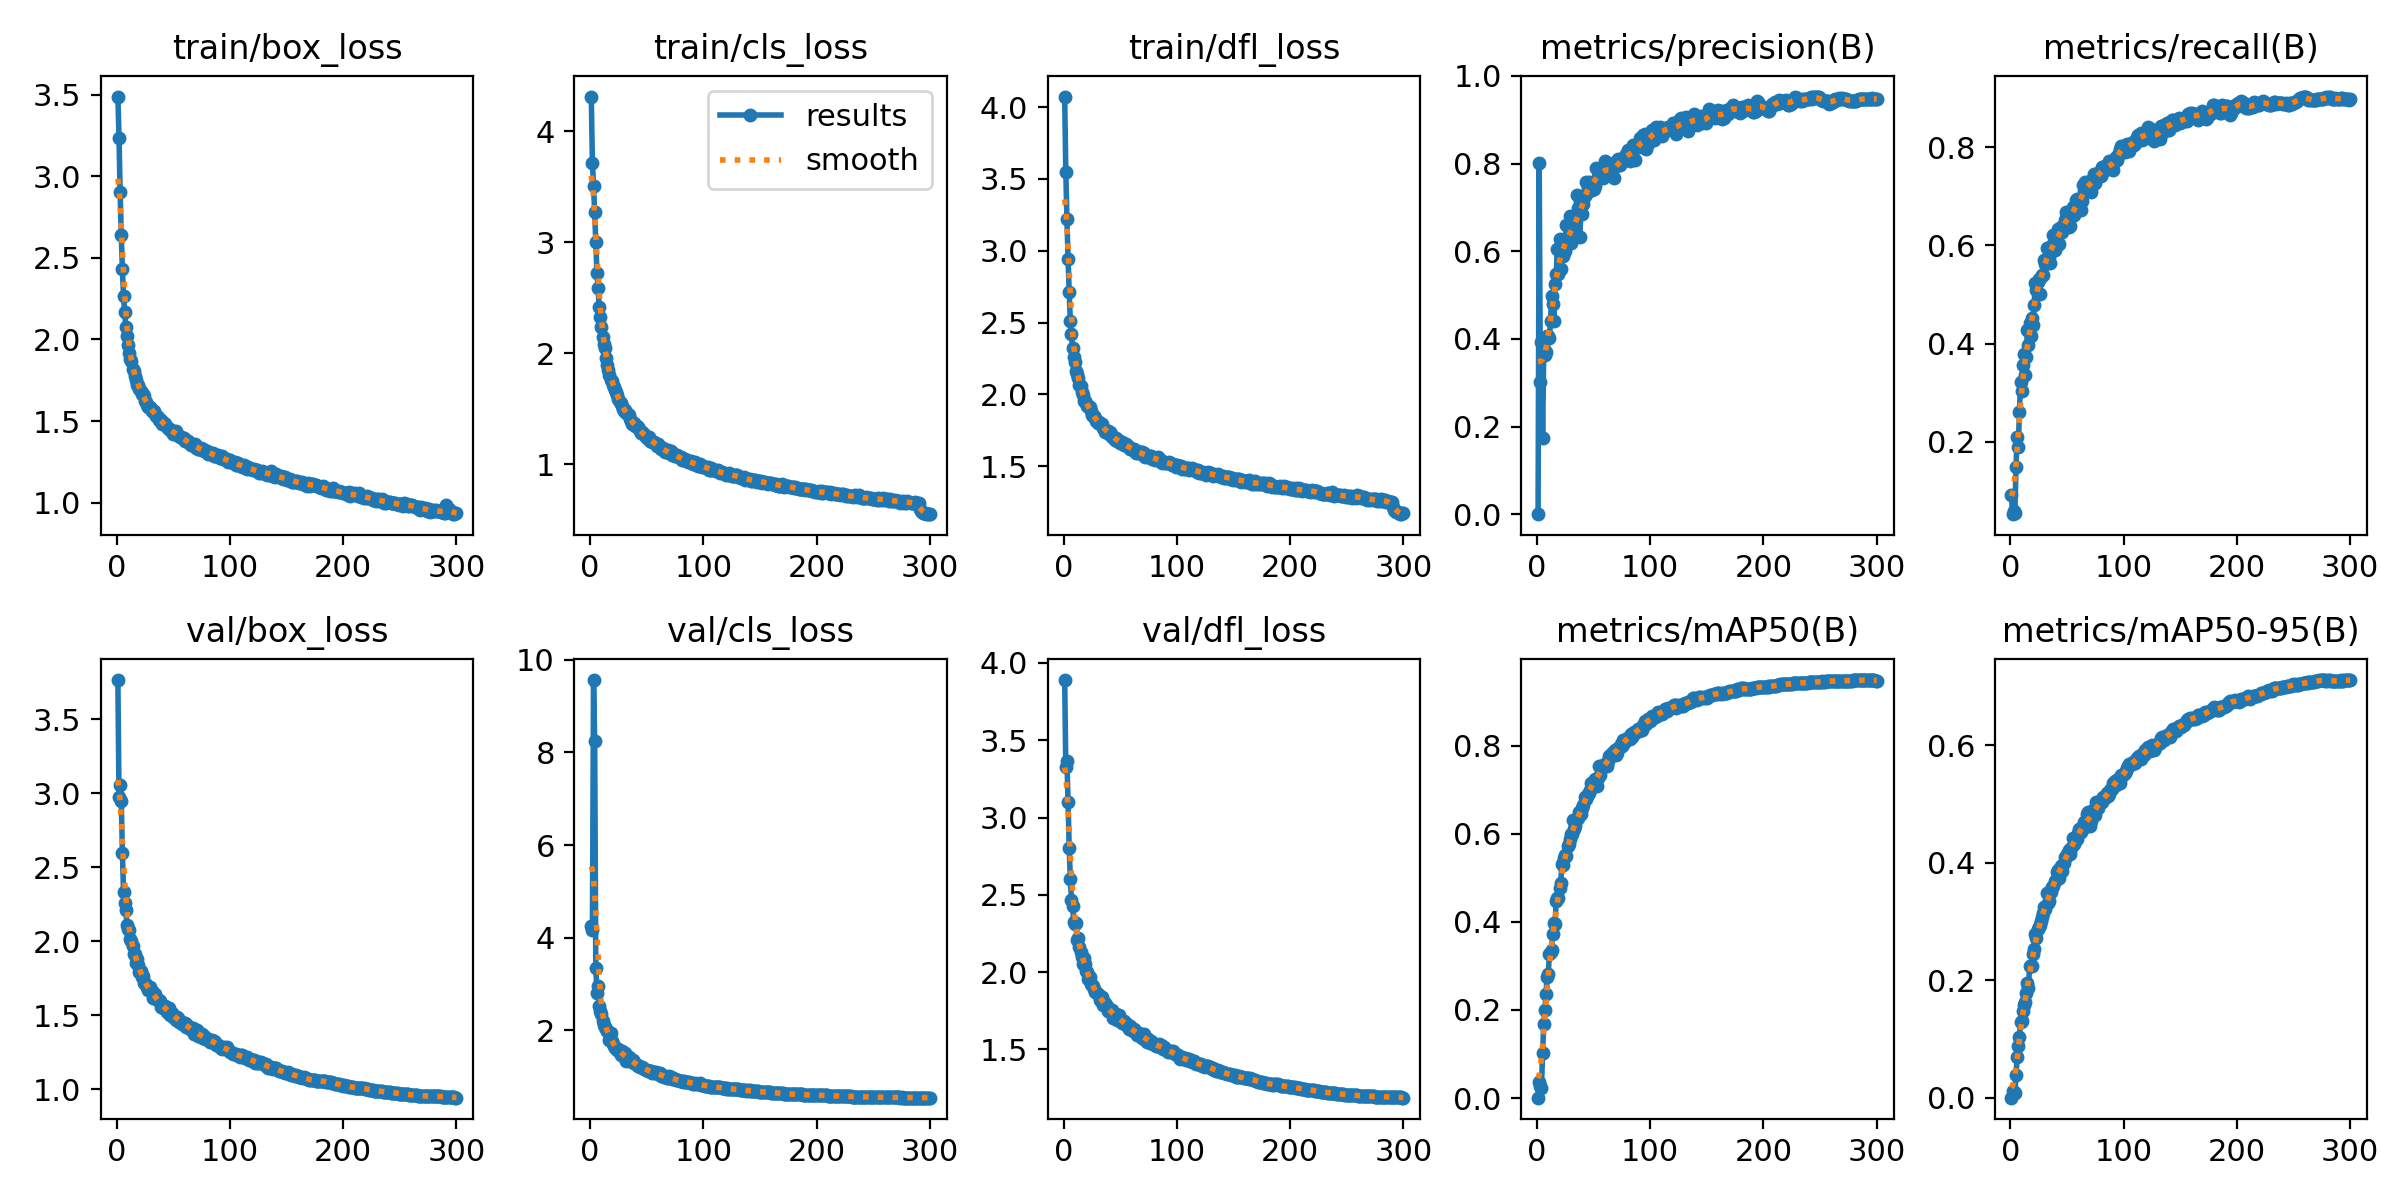

The data file committed next to this chart (first rows):
epoch, train/box_loss, train/cls_loss, train/dfl_loss, metrics/precision(B), metrics/recall(B), metrics/mAP50(B), metrics/mAP50-95(B), val/box_loss, val/cls_loss, val/dfl_loss, lr/pg0, lr/pg1, lr/pg2
1, 3.488, 4.311, 4.074, 0.00067, 0.09171, 0.00086, 0.00021, 3.766, 4.256, 3.889, 0.07029, 0.003301, 0.003301
2, 3.236, 3.715, 3.548, 0.8009, 0.05209, 0.03618, 0.01137, 2.978, 4.157, 3.326, 0.04027, 0.006612, 0.006612
3, 2.901, 3.506, 3.219, 0.3023, 0.05927, 0.02733, 0.00904, 3.058, 9.562, 3.364, 0.01022, 0.009902, 0.009902
4, 2.637, 3.269, 2.943, 0.3926, 0.05536, 0.02383, 0.00799, 2.946, 8.236, 3.101, 0.009901, 0.009901, 0.009901
5, 2.429, 3.001, 2.71, 0.174, 0.1484, 0.1032, 0.03861, 2.598, 3.342, 2.803, 0.009901, 0.009901, 0.009901
6, 2.263, 2.726, 2.509, 0.377, 0.2096, 0.1683, 0.06908, 2.334, 2.802, 2.604, 0.009868, 0.009868, 0.009868
7, 2.167, 2.584, 2.419, 0.3626, 0.1882, 0.2008, 0.08895, 2.255, 2.958, 2.467, 0.009835, 0.009835, 0.009835
8, 2.075, 2.42, 2.325, 0.3702, 0.2596, 0.2371, 0.1039, 2.214, 2.521, 2.429, 0.009802, 0.009802, 0.009802
9, 2.022, 2.331, 2.261, 0.4071, 0.321, 0.2755, 0.129, 2.113, 2.412, 2.326, 0.009769, 0.009769, 0.009769
10, 1.963, 2.238, 2.223, 0.4062, 0.3027, 0.2821, 0.1303, 2.086, 2.358, 2.309, 0.009736, 0.009736, 0.009736
11, 1.915, 2.147, 2.165, 0.4032, 0.3562, 0.3272, 0.1483, 2.074, 2.201, 2.319, 0.009703, 0.009703, 0.009703
12, 1.881, 2.086, 2.142, 0.4402, 0.3782, 0.3318, 0.1575, 2.013, 2.115, 2.21, 0.00967, 0.00967, 0.00967
13, 1.866, 2.047, 2.111, 0.497, 0.3368, 0.337, 0.1627, 1.999, 2.069, 2.222, 0.009637, 0.009637, 0.009637
14, 1.82, 1.959, 2.069, 0.4794, 0.3717, 0.3725, 0.1789, 1.965, 2.033, 2.163, 0.009604, 0.009604, 0.009604
15, 1.806, 1.895, 2.057, 0.4416, 0.4275, 0.3984, 0.1952, 1.915, 1.997, 2.133, 0.009571, 0.009571, 0.009571
16, 1.775, 1.853, 2.018, 0.5245, 0.3967, 0.3951, 0.1871, 1.911, 1.964, 2.098, 0.009538, 0.009538, 0.009538
17, 1.75, 1.803, 1.995, 0.5474, 0.4427, 0.4477, 0.2239, 1.85, 1.784, 2.051, 0.009505, 0.009505, 0.009505
18, 1.722, 1.763, 1.953, 0.6048, 0.4156, 0.4537, 0.2238, 1.879, 1.95, 2.092, 0.009472, 0.009472, 0.009472
19, 1.721, 1.746, 1.952, 0.5487, 0.4517, 0.4541, 0.2236, 1.842, 1.762, 2.051, 0.009439, 0.009439, 0.009439
20, 1.698, 1.716, 1.941, 0.6281, 0.438, 0.4773, 0.2444, 1.792, 1.715, 2.005, 0.009406, 0.009406, 0.009406
21, 1.684, 1.697, 1.92, 0.5592, 0.4783, 0.4882, 0.253, 1.801, 1.655, 2.001, 0.009373, 0.009373, 0.009373
22, 1.668, 1.667, 1.916, 0.6176, 0.5235, 0.5318, 0.2782, 1.757, 1.611, 1.953, 0.00934, 0.00934, 0.00934
23, 1.663, 1.653, 1.91, 0.5897, 0.5093, 0.5282, 0.2728, 1.767, 1.613, 1.967, 0.009307, 0.009307, 0.009307
24, 1.653, 1.626, 1.882, 0.6083, 0.5252, 0.5443, 0.2873, 1.719, 1.587, 1.923, 0.009274, 0.009274, 0.009274
25, 1.625, 1.586, 1.859, 0.6007, 0.5312, 0.5522, 0.2914, 1.72, 1.607, 1.919, 0.009241, 0.009241, 0.009241
26, 1.615, 1.56, 1.847, 0.6608, 0.5009, 0.5492, 0.2943, 1.706, 1.563, 1.911, 0.009208, 0.009208, 0.009208
27, 1.597, 1.554, 1.852, 0.6196, 0.5366, 0.5732, 0.3017, 1.688, 1.471, 1.889, 0.009175, 0.009175, 0.009175
28, 1.589, 1.523, 1.832, 0.6363, 0.5396, 0.5766, 0.3086, 1.671, 1.553, 1.875, 0.009142, 0.009142, 0.009142
29, 1.583, 1.499, 1.814, 0.6793, 0.5402, 0.5875, 0.314, 1.688, 1.487, 1.875, 0.009109, 0.009109, 0.009109
30, 1.571, 1.482, 1.803, 0.6191, 0.5703, 0.6007, 0.3256, 1.663, 1.428, 1.86, 0.009076, 0.009076, 0.009076
31, 1.562, 1.49, 1.81, 0.654, 0.5617, 0.5997, 0.322, 1.666, 1.516, 1.855, 0.009043, 0.009043, 0.009043
32, 1.559, 1.461, 1.792, 0.6419, 0.5956, 0.632, 0.3489, 1.619, 1.341, 1.821, 0.00901, 0.00901, 0.00901
33, 1.562, 1.452, 1.794, 0.6326, 0.5952, 0.6103, 0.3324, 1.622, 1.378, 1.816, 0.008977, 0.008977, 0.008977
34, 1.546, 1.444, 1.792, 0.6465, 0.5757, 0.6183, 0.3347, 1.641, 1.431, 1.841, 0.008944, 0.008944, 0.008944
35, 1.53, 1.407, 1.762, 0.7275, 0.5638, 0.633, 0.3525, 1.607, 1.351, 1.787, 0.008911, 0.008911, 0.008911
36, 1.527, 1.387, 1.761, 0.6993, 0.5965, 0.6362, 0.3497, 1.603, 1.337, 1.802, 0.008878, 0.008878, 0.008878
37, 1.509, 1.364, 1.736, 0.6863, 0.6002, 0.6504, 0.3589, 1.605, 1.325, 1.802, 0.008845, 0.008845, 0.008845
38, 1.507, 1.377, 1.745, 0.632, 0.6217, 0.6455, 0.3606, 1.595, 1.356, 1.781, 0.008812, 0.008812, 0.008812
39, 1.504, 1.372, 1.742, 0.72, 0.591, 0.6447, 0.3684, 1.555, 1.302, 1.749, 0.008779, 0.008779, 0.008779
40, 1.485, 1.343, 1.727, 0.6839, 0.6056, 0.658, 0.3714, 1.563, 1.295, 1.751, 0.008746, 0.008746, 0.008746
41, 1.491, 1.341, 1.735, 0.7075, 0.6103, 0.6664, 0.384, 1.551, 1.258, 1.756, 0.008713, 0.008713, 0.008713
42, 1.488, 1.333, 1.726, 0.7249, 0.6329, 0.6837, 0.3886, 1.562, 1.236, 1.755, 0.00868, 0.00868, 0.00868
43, 1.48, 1.318, 1.704, 0.7572, 0.6021, 0.6797, 0.3737, 1.56, 1.223, 1.753, 0.008647, 0.008647, 0.008647
44, 1.465, 1.297, 1.703, 0.7323, 0.6338, 0.6847, 0.3903, 1.521, 1.218, 1.707, 0.008614, 0.008614, 0.008614
45, 1.455, 1.285, 1.685, 0.7445, 0.6367, 0.6904, 0.3947, 1.522, 1.203, 1.707, 0.008581, 0.008581, 0.008581
46, 1.45, 1.289, 1.695, 0.7573, 0.6269, 0.6924, 0.3867, 1.546, 1.211, 1.732, 0.008548, 0.008548, 0.008548
47, 1.442, 1.269, 1.676, 0.7526, 0.6368, 0.6987, 0.4001, 1.502, 1.198, 1.693, 0.008515, 0.008515, 0.008515
48, 1.445, 1.273, 1.68, 0.7546, 0.6513, 0.7151, 0.4104, 1.515, 1.171, 1.716, 0.008482, 0.008482, 0.008482
49, 1.436, 1.25, 1.676, 0.7403, 0.6676, 0.7158, 0.4094, 1.514, 1.148, 1.724, 0.008449, 0.008449, 0.008449
50, 1.423, 1.24, 1.66, 0.7418, 0.6616, 0.7158, 0.4153, 1.489, 1.148, 1.685, 0.008416, 0.008416, 0.008416
51, 1.43, 1.237, 1.668, 0.7498, 0.659, 0.7246, 0.4171, 1.492, 1.133, 1.691, 0.008383, 0.008383, 0.008383
52, 1.439, 1.244, 1.667, 0.7901, 0.6368, 0.7222, 0.4223, 1.469, 1.13, 1.674, 0.00835, 0.00835, 0.00835
53, 1.414, 1.212, 1.647, 0.7653, 0.6397, 0.7078, 0.4148, 1.49, 1.132, 1.685, 0.008317, 0.008317, 0.008317
54, 1.416, 1.211, 1.651, 0.7832, 0.6583, 0.7272, 0.4251, 1.482, 1.117, 1.666, 0.008284, 0.008284, 0.008284
55, 1.407, 1.206, 1.651, 0.7835, 0.6782, 0.7538, 0.4428, 1.456, 1.083, 1.657, 0.008251, 0.008251, 0.008251
56, 1.404, 1.2, 1.642, 0.781, 0.6628, 0.7343, 0.4326, 1.458, 1.099, 1.663, 0.008218, 0.008218, 0.008218
57, 1.401, 1.194, 1.643, 0.7706, 0.6812, 0.7534, 0.4375, 1.452, 1.076, 1.651, 0.008185, 0.008185, 0.008185
58, 1.395, 1.184, 1.634, 0.7669, 0.6938, 0.7512, 0.4423, 1.439, 1.098, 1.63, 0.008152, 0.008152, 0.008152
59, 1.395, 1.163, 1.62, 0.7785, 0.6953, 0.7563, 0.4406, 1.45, 1.079, 1.649, 0.008119, 0.008119, 0.008119
60, 1.379, 1.182, 1.623, 0.8066, 0.6729, 0.7592, 0.4515, 1.45, 1.058, 1.635, 0.008086, 0.008086, 0.008086
... 240 more rows
